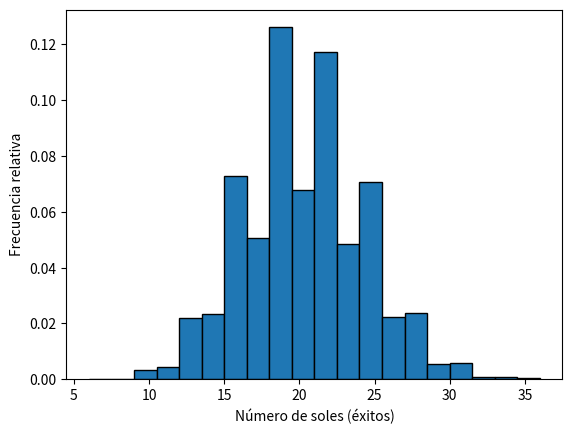

Python code for this plot:
import random 
import matplotlib.pyplot as plt
#sumulacionde una funcionde destribucion binomial 

theta = 0.2

#numero de repeticiones 
histograma = []

def simple():
    x_n = [random.uniform(0,1) for x in range(100)]
    soles = 0
    for numero in x_n:
        if  numero < theta :
            soles += 1
    pass
    return soles 

for i in range(10000):
    histograma.append(simple()) 
    

#grafico de barras 
fig, ax = plt.subplots()
ax.hist(histograma, bins=20, edgecolor="black", density=True)
ax.set_xlabel("Número de soles (éxitos)")
ax.set_ylabel("Frecuencia relativa")
plt.show()
